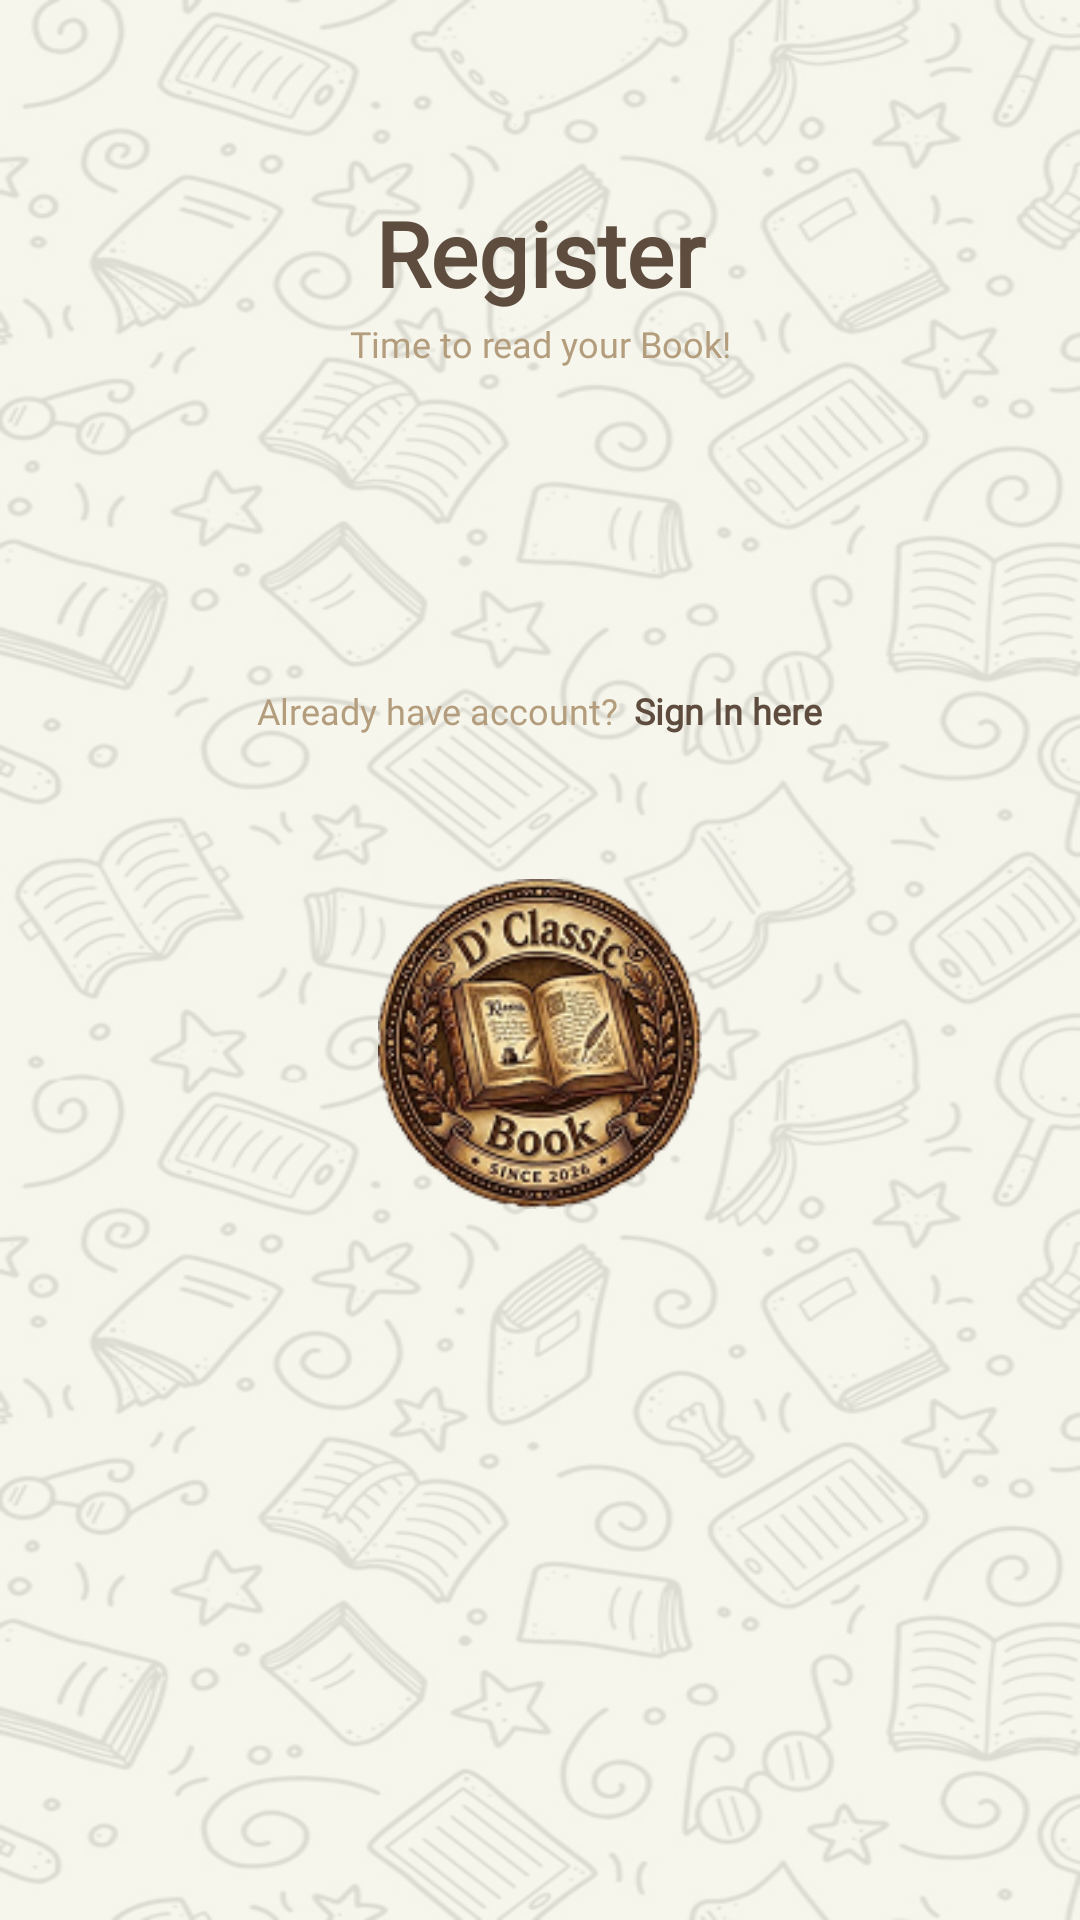

Write the Android layout XML for this screen, with the resource values it uses.
<!-- AndroidManifest.xml: application theme Theme.DClassicsBook -->
<!-- res/layout/activity_register.xml -->
<?xml version="1.0" encoding="utf-8"?>
<ScrollView
    xmlns:android="http://schemas.android.com/apk/res/android"
    xmlns:tools="http://schemas.android.com/tools"
    android:id="@+id/rootRegister"
    android:layout_width="match_parent"
    android:layout_height="match_parent"
    android:background="@drawable/background_authentication"
    android:fillViewport="true"
    android:scrollbars="none"
    tools:context=".ui.auth.RegisterActivity">

    <LinearLayout
        android:id="@+id/registerContent"
        android:layout_width="match_parent"
        android:layout_height="wrap_content"
        android:orientation="vertical"
        android:gravity="center_horizontal"
        android:paddingStart="24dp"
        android:paddingEnd="24dp"
        android:paddingTop="24dp"
        android:paddingBottom="32dp">

        
        <LinearLayout
            android:layout_width="match_parent"
            android:layout_height="wrap_content"
            android:orientation="vertical"
            android:background="@drawable/bg_auth_card"
            android:padding="24dp"
            android:layout_marginTop="16dp">

            <TextView
                android:layout_width="match_parent"
                android:layout_height="wrap_content"
                android:gravity="center"
                android:text="@string/register_title"
                android:textColor="@color/brown_dark"
                android:textSize="30sp"
                android:textStyle="bold"
                android:fontFamily="@font/poppins" />

            <TextView
                android:layout_width="match_parent"
                android:layout_height="wrap_content"
                android:gravity="center"
                android:layout_marginTop="2dp"
                android:text="@string/auth_subtitle"
                android:textColor="@color/brown_accent"
                android:textSize="12sp"
                android:fontFamily="@font/poppins" />

            
            <TextView
                style="@style/AuthLabel"
                android:layout_marginTop="20dp"
                android:text="@string/auth_label_username" />

            <LinearLayout style="@style/AuthInputContainer">
                <ImageView
                    android:layout_width="22dp"
                    android:layout_height="22dp"
                    android:src="@drawable/ic_profile"
                    android:contentDescription="@string/auth_label_username" />
                <EditText
                    android:id="@+id/etUsername"
                    style="@style/AuthEditText"
                    android:hint="@string/auth_hint_username"
                    android:inputType="text" />
            </LinearLayout>

            
            <TextView
                style="@style/AuthLabel"
                android:layout_marginTop="16dp"
                android:text="@string/auth_label_email" />

            <LinearLayout style="@style/AuthInputContainer">
                <ImageView
                    android:layout_width="22dp"
                    android:layout_height="22dp"
                    android:src="@drawable/ic_email"
                    android:contentDescription="@string/auth_label_email" />
                <EditText
                    android:id="@+id/etEmail"
                    style="@style/AuthEditText"
                    android:hint="@string/auth_hint_email"
                    android:inputType="textEmailAddress" />
            </LinearLayout>

            
            <TextView
                style="@style/AuthLabel"
                android:layout_marginTop="16dp"
                android:text="@string/auth_label_password" />

            <LinearLayout style="@style/AuthInputContainer">
                <ImageView
                    android:layout_width="22dp"
                    android:layout_height="22dp"
                    android:src="@drawable/ic_lock"
                    android:contentDescription="@string/auth_label_password" />
                <EditText
                    android:id="@+id/etPassword"
                    style="@style/AuthEditText"
                    android:hint="@string/auth_hint_password"
                    android:inputType="textPassword" />
                <ImageView
                    android:id="@+id/ivTogglePassword"
                    android:layout_width="24dp"
                    android:layout_height="24dp"
                    android:src="@drawable/ic_eye_off"
                    android:contentDescription="@string/cd_toggle_password"
                    android:background="?android:attr/selectableItemBackgroundBorderless"
                    android:clickable="true"
                    android:focusable="true" />
            </LinearLayout>

            
            <TextView
                style="@style/AuthLabel"
                android:layout_marginTop="16dp"
                android:text="@string/auth_label_confirm" />

            <LinearLayout style="@style/AuthInputContainer">
                <ImageView
                    android:layout_width="22dp"
                    android:layout_height="22dp"
                    android:src="@drawable/ic_lock"
                    android:contentDescription="@string/auth_label_confirm" />
                <EditText
                    android:id="@+id/etConfirmPassword"
                    style="@style/AuthEditText"
                    android:hint="@string/auth_hint_confirm"
                    android:inputType="textPassword" />
                <ImageView
                    android:id="@+id/ivToggleConfirm"
                    android:layout_width="24dp"
                    android:layout_height="24dp"
                    android:src="@drawable/ic_eye_off"
                    android:contentDescription="@string/cd_toggle_password"
                    android:background="?android:attr/selectableItemBackgroundBorderless"
                    android:clickable="true"
                    android:focusable="true" />
            </LinearLayout>

            
            <TextView
                android:id="@+id/btnSignUp"
                style="@style/AuthButton"
                android:layout_marginTop="24dp"
                android:text="@string/btn_signup" />

            
            <LinearLayout
                android:layout_width="wrap_content"
                android:layout_height="wrap_content"
                android:orientation="horizontal"
                android:layout_gravity="center_horizontal"
                android:layout_marginTop="14dp">

                <TextView
                    android:layout_width="wrap_content"
                    android:layout_height="wrap_content"
                    android:text="@string/register_have_account"
                    android:textColor="@color/brown_accent"
                    android:textSize="12sp"
                    android:layout_marginRight="5dp"
                    android:fontFamily="@font/poppins" />

                <TextView
                    android:id="@+id/tvGoLogin"
                    android:layout_width="wrap_content"
                    android:layout_height="wrap_content"
                    android:text="@string/register_signin_link"
                    android:textColor="@color/brown_dark"
                    android:textSize="12sp"
                    android:textStyle="bold"
                    android:fontFamily="@font/poppins"
                    android:clickable="true"
                    android:focusable="true" />
            </LinearLayout>
        </LinearLayout>

        
        <ImageView
            android:layout_width="110dp"
            android:layout_height="110dp"
            android:layout_marginTop="24dp"
            android:src="@drawable/logo_dclassic"
            android:scaleType="fitCenter"
            android:contentDescription="@string/cd_logo" />

    </LinearLayout>
</ScrollView>
<!-- resources referenced by this layout -->
<resources>
  <color name="brown_accent">#B49D7D</color>
  <color name="brown_dark">#5E4C3E</color>
  <!-- drawable bg_auth_card (drawable) -->
  <?xml version="1.0" encoding="utf-8"?>
  <shape xmlns:android="http://schemas.android.com/apk/res/android"
      android:shape="rectangle">
      <solid android:color="@color/auth_card_bg" />
      <corners android:radius="28dp" />
  </shape>
  <!-- drawable ic_email (drawable) -->
  <vector xmlns:android="http://schemas.android.com/apk/res/android"
      android:width="24dp"
      android:height="24dp"
      android:viewportWidth="24"
      android:viewportHeight="24"
      android:tint="@color/brown_dark">
    <path
        android:fillColor="#FF000000"
        android:pathData="M20,4H4c-1.1,0 -1.99,0.9 -1.99,2L2,18c0,1.1 0.9,2 2,2h16c1.1,0 2,-0.9 2,-2V6c0,-1.1 -0.9,-2 -2,-2zM20,8l-8,5 -8,-5V6l8,5 8,-5v2z"/>
  </vector>
  <!-- drawable ic_lock (drawable) -->
  <vector xmlns:android="http://schemas.android.com/apk/res/android"
      android:width="24dp"
      android:height="24dp"
      android:viewportWidth="24"
      android:viewportHeight="24"
      android:tint="@color/brown_dark">
    <path
        android:fillColor="#FF000000"
        android:pathData="M18,8h-1V6c0,-2.76 -2.24,-5 -5,-5S7,3.24 7,6v2H6c-1.1,0 -2,0.9 -2,2v10c0,1.1 0.9,2 2,2h12c1.1,0 2,-0.9 2,-2V10c0,-1.1 -0.9,-2 -2,-2zM12,17c-1.1,0 -2,-0.9 -2,-2s0.9,-2 2,-2 2,0.9 2,2 -0.9,2 -2,2zM15.1,8H8.9V6c0,-1.71 1.39,-3.1 3.1,-3.1 1.71,0 3.1,1.39 3.1,3.1v2z"/>
  </vector>
  <!-- drawable ic_profile (drawable) -->
  <vector xmlns:android="http://schemas.android.com/apk/res/android"
      android:width="24dp"
      android:height="24dp"
      android:viewportWidth="24"
      android:viewportHeight="24"
      android:tint="@color/brown_accent">
    <path
        android:fillColor="#FF000000"
        android:pathData="M12,12c2.21,0 4,-1.79 4,-4s-1.79,-4 -4,-4 -4,1.79 -4,4 1.79,4 4,4zM12,14c-2.67,0 -8,1.34 -8,4v2h16v-2c0,-2.66 -5.33,-4 -8,-4z"/>
  </vector>
  <string name="auth_hint_confirm">Re-enter Your Password</string>
  <string name="auth_hint_email">example@gmail.com</string>
  <string name="auth_hint_password">Enter Your Password</string>
  <string name="auth_hint_username">Enter Your Username</string>
  <string name="auth_label_confirm">Confirm Password</string>
  <string name="auth_label_email">Email</string>
  <string name="auth_label_password">Password</string>
  <string name="auth_label_username">Username</string>
  <string name="auth_subtitle">Time to read your Book!</string>
  <string name="btn_signup">Sign Up</string>
  <string name="cd_logo">D\'Classic Book logo</string>
  <string name="cd_toggle_password">Show or hide password</string>
  <string name="register_have_account">Already have account? </string>
  <string name="register_signin_link">Sign In here</string>
  <string name="register_title">Register</string>
  <style name="Theme.DClassicsBook" parent="Base.Theme.DClassicsBook" />
  <style name="Base.Theme.DClassicsBook" parent="Theme.Material3.DayNight.NoActionBar">
          <item name="colorPrimary">@color/brown_dark</item>
          <item name="colorOnPrimary">@color/bg_ivory</item>
          <item name="colorPrimaryContainer">@color/beige_warm</item>
          <item name="colorOnPrimaryContainer">@color/brown_dark</item>
          <item name="colorSecondary">@color/brown_accent</item>
          <item name="colorOnSecondary">@color/white</item>
          <item name="colorSurface">@color/bg_ivory</item>
          <item name="colorOnSurface">@color/brown_dark</item>
          <item name="colorError">#C0392B</item>
          <item name="android:windowBackground">@color/bg_ivory</item>
          <item name="android:statusBarColor">@color/bg_ivory</item>
          <item name="android:windowLightStatusBar" tools:targetApi="23">true</item>
          <item name="android:navigationBarColor">@color/bg_ivory</item>
      </style>
  <color name="bg_ivory">#F5F5EB</color>
  <color name="beige_warm">#E1DACA</color>
  <color name="white">#FFFFFFFF</color>
</resources>
